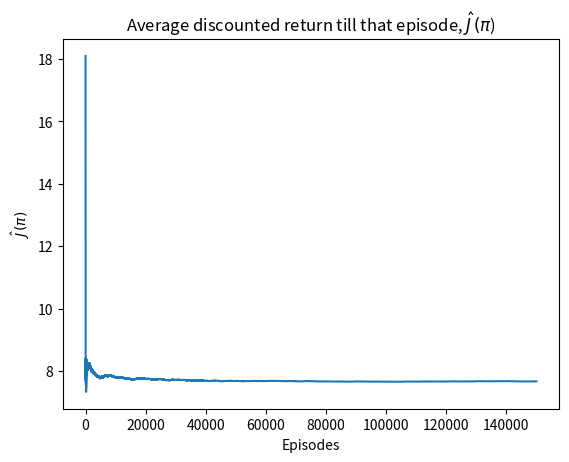

Reproduce this figure in Python.
# -*- coding: utf-8 -*-
"""
Created on Tue Sep 26 22:23:56 2023

[redacted]
"""
from typing import List

from numpy.random import choice
import matplotlib.pyplot as plt

d0 = [0,1,2]                        #Initial state and their probabilities
d0_prob = [0.6,0.3,0.1]

pi = [0,1]                          #Actions (policy) and their probabilities
pi_prob = [[0.5,0.5],[0.7,0.3],[0.9,0.1],[0.4,0.6],[0.2,0.8]]

p = [3,4,5,6]                       #Transition states and their probabilities
p_prob = [[[1,0,0,0],[1,0,0,0]],[[0.8,0.2,0,0],[0.6,0.4,0,0]], \
          [[0.9,0.1,0,0],[0,1,0,0]],[[0,0,1,0],[0,0,0.3,0.7]],[[0,0,0.3,0.7],[0,0,0,1]]]


R = [[7,10],[-3,5],[4,-6],[9,-1],[-8,2]] #Rewards for different (state, action) pairs

gamma = 0.9                        #Discount
iterations = 150000

J = [0]*iterations                    #List of discounted return of each episode
J_hat: list[int] = [0]*(iterations+1) #List of average discounted return till episode i

def runEpisode(pi_prob, gamma):      #Returns the discounted return
    J_i = 0
    state = choice(d0,p=d0_prob)
    g_pow = 0
    while (state != 5 and state != 6):
        action = choice(pi,p=pi_prob[state])
        J_i += R[state][action]*(gamma**g_pow)
        g_pow += 1
        #print("s",state,"a", action, "reward", J_i)
        state = choice(p,p=p_prob[state][action])
    return J_i

for i in range(iterations):
    J[i] = runEpisode(pi_prob,gamma)
    #print("reward for episode",i,":", J)
    J_hat[i+1] = J_hat[i] + (J[i]-J_hat[i])/(i+1)

J_hat = J_hat[1:]

#print("average", sum(J)/iterations)

# Calculate variance of discounted returns
var = 0
for i in range(iterations):
    var += (J[i]-J_hat[-1])**2
var = var/(iterations-1)

#Plotting
episodes = range(iterations)
plt.plot(episodes, J_hat)
plt.title('Average discounted return till that episode, $\hat J(\pi$)')
plt.xlabel('Episodes')
plt.ylabel('$\hat J(\pi)$')
plt.show()

print("Average discounted return: ",J_hat[-1], "variance=",var)